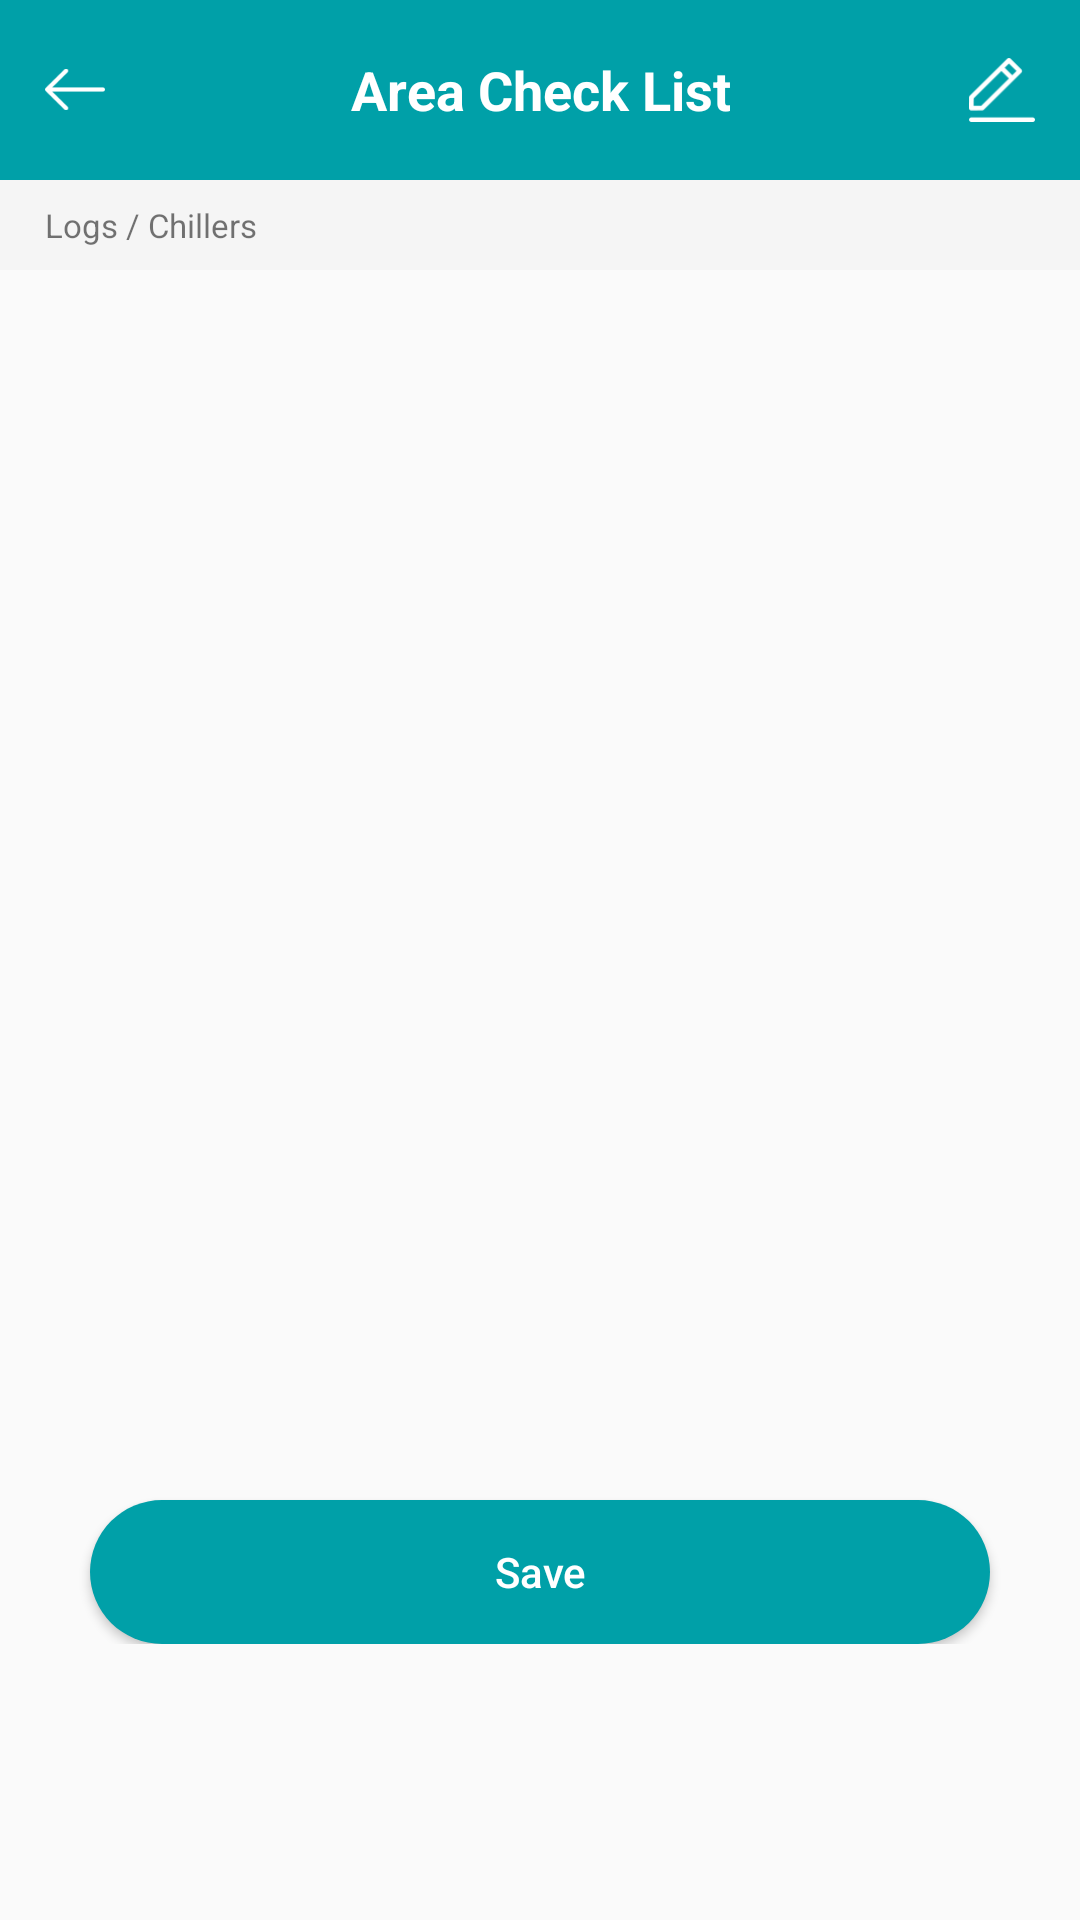

Write the Android layout XML for this screen, with the resource values it uses.
<!-- AndroidManifest.xml: activity theme AppTheme.NoActionBar -->
<!-- res/layout/activity_area_check_list.xml -->
<?xml version="1.0" encoding="utf-8"?>
<ScrollView xmlns:android="http://schemas.android.com/apk/res/android"
    xmlns:app="http://schemas.android.com/apk/res-auto"
    xmlns:tools="http://schemas.android.com/tools"
    android:layout_width="match_parent"
    android:layout_height="match_parent"
    android:orientation="vertical"
    tools:context="com.plantlogger.activities.SubAreasActivity">

    <LinearLayout
        android:layout_width="match_parent"
        android:layout_height="match_parent"
        android:orientation="vertical">

        <RelativeLayout
            android:id="@+id/main"
            android:layout_width="match_parent"
            android:layout_height="60dp"
            android:background="@color/colorPrimary">


            <RelativeLayout
                android:id="@+id/back"
                android:layout_width="50dp"
                android:layout_height="match_parent">


                <ImageView
                    android:layout_width="20dp"
                    android:layout_height="15dp"
                    android:layout_centerVertical="true"
                    android:layout_marginLeft="15dp"
                    android:src="@drawable/back_icon" />

            </RelativeLayout>

            <TextView
                android:id="@+id/title"
                android:layout_width="wrap_content"
                android:layout_height="match_parent"
                android:layout_centerInParent="true"
                android:gravity="center"
                android:text="Area Check List"
                android:textColor="@color/white"
                android:textSize="18dp"
                android:textStyle="bold" />

            <ImageView
                android:id="@+id/note"
                android:layout_width="22dp"
                android:layout_height="22dp"
                android:layout_alignParentEnd="true"
                android:layout_centerVertical="true"
                android:layout_marginRight="15dp"
                android:src="@drawable/edit_icon" />
        </RelativeLayout>

        <TextView
            android:id="@+id/breadCrum"
            android:layout_width="match_parent"
            android:layout_height="30dp"
            android:background="#f5f5f5"
            android:ellipsize="end"
            android:gravity="center_vertical"
            android:paddingLeft="15dp"
            android:text="Logs / Chillers"
            android:textSize="11dp" />

        <ListView xmlns:android="http://schemas.android.com/apk/res/android"
            android:id="@+id/listview"
            android:layout_width="wrap_content"
            android:layout_height="380dp" />

        <Button
            android:id="@+id/save"
            android:layout_width="300dp"
            android:layout_height="wrap_content"
            android:layout_gravity="center"
            android:layout_marginTop="30dp"
            android:background="@drawable/login_btn"
            android:text="Save"
            android:textAllCaps="false"
            android:textColor="@color/white" />
    </LinearLayout>


</ScrollView>
<!-- resources referenced by this layout -->
<resources>
  <color name="colorPrimary">#00a0a8</color>
  <color name="white">#FFFFFF</color>
  <!-- drawable back_icon: png bitmap (drawable-hdpi, 1190 bytes) -->
  <!-- drawable edit_icon: png bitmap (drawable-hdpi, 1440 bytes) -->
  <!-- drawable login_btn (drawable) -->
  <?xml version="1.0" encoding="utf-8"?>
  <shape xmlns:android="http://schemas.android.com/apk/res/android"
      android:shape="rectangle">
  
  
      <solid android:color="@color/colorPrimaryDark" />
  
      <corners android:radius="50dp" />
  
  </shape>
  <style name="AppTheme.NoActionBar">
          <item name="windowActionBar">false</item>
          <item name="windowNoTitle">true</item>
      </style>
  <color name="colorPrimaryDark">#00a0a8</color>
</resources>
